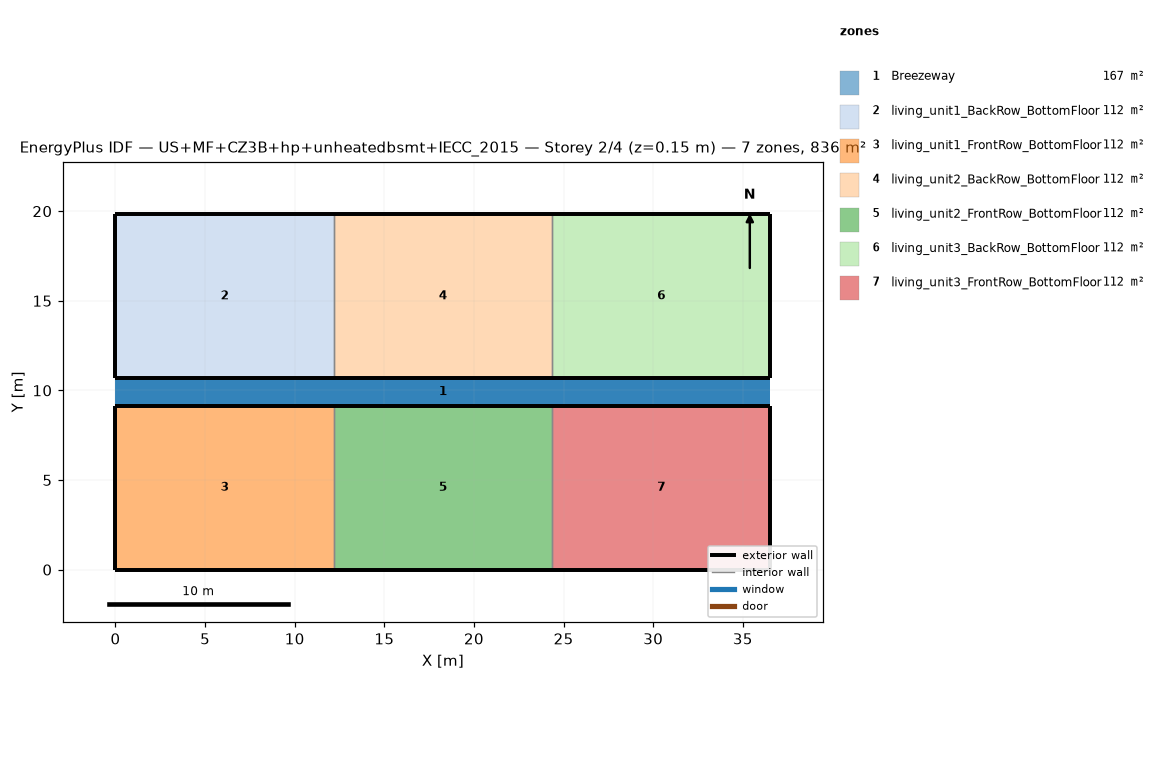
=== STOREY PLAN SPEC (per zone: floor XY polygon, exterior-wall plan segments, windows/doors) ===
zone 1: Breezeway  (167.0 m²)
  floor: (36.54, 9.16) (0.00, 9.16) (0.00, 10.68) (36.54, 10.68)
  floor: (36.54, 9.16) (0.00, 9.16) (0.00, 10.68) (36.54, 10.68)
  floor: (36.54, 9.16) (0.00, 9.16) (0.00, 10.68) (36.54, 10.68)
zone 2: living_unit1_BackRow_BottomFloor  (111.5 m²)
  floor: (12.18, 10.68) (0.00, 10.68) (0.00, 19.84) (12.18, 19.84)
  exterior wall: (0.00, 10.68) – (12.18, 10.68)  [12.2 m]
  exterior wall: (12.18, 19.84) – (0.00, 19.84)  [12.2 m]
  exterior wall: (0.00, 19.84) – (0.00, 10.68)  [9.2 m]
  interior walls: 1
zone 3: living_unit1_FrontRow_BottomFloor  (111.5 m²)
  floor: (12.18, 0.00) (0.00, 0.00) (0.00, 9.16) (12.18, 9.16)
  exterior wall: (0.00, 0.00) – (12.18, 0.00)  [12.2 m]
  exterior wall: (12.18, 9.16) – (0.00, 9.16)  [12.2 m]
  exterior wall: (0.00, 9.16) – (0.00, 0.00)  [9.2 m]
  interior walls: 1
zone 4: living_unit2_BackRow_BottomFloor  (111.5 m²)
  floor: (24.36, 10.68) (12.18, 10.68) (12.18, 19.84) (24.36, 19.84)
  exterior wall: (12.18, 10.68) – (24.36, 10.68)  [12.2 m]
  exterior wall: (24.36, 19.84) – (12.18, 19.84)  [12.2 m]
  interior walls: 2
zone 5: living_unit2_FrontRow_BottomFloor  (111.5 m²)
  floor: (24.36, 0.00) (12.18, 0.00) (12.18, 9.16) (24.36, 9.16)
  exterior wall: (12.18, 0.00) – (24.36, 0.00)  [12.2 m]
  exterior wall: (24.36, 9.16) – (12.18, 9.16)  [12.2 m]
  interior walls: 2
zone 6: living_unit3_BackRow_BottomFloor  (111.5 m²)
  floor: (36.54, 10.68) (24.36, 10.68) (24.36, 19.84) (36.54, 19.84)
  exterior wall: (24.36, 10.68) – (36.54, 10.68)  [12.2 m]
  exterior wall: (36.54, 10.68) – (36.54, 19.84)  [9.2 m]
  exterior wall: (36.54, 19.84) – (24.36, 19.84)  [12.2 m]
  interior walls: 1
zone 7: living_unit3_FrontRow_BottomFloor  (111.5 m²)
  floor: (36.54, 0.00) (24.36, 0.00) (24.36, 9.16) (36.54, 9.16)
  exterior wall: (24.36, 0.00) – (36.54, 0.00)  [12.2 m]
  exterior wall: (36.54, 0.00) – (36.54, 9.16)  [9.2 m]
  exterior wall: (36.54, 9.16) – (24.36, 9.16)  [12.2 m]
  interior walls: 1

=== DERIVED (storey summary) ===
Building: US+MF+CZ3B+hp+unheatedbsmt+IECC_2015
Storey: 2 of 4  (floor level z = 0.15 m)
Storey gross floor area: 836.2 m²
Zones on this storey: 7
  - Breezeway: floor 167.0 m²
  - living_unit1_BackRow_BottomFloor: floor 111.5 m²; exterior wall 33.5 m (86.9 m²); WWR 0.0%
  - living_unit1_FrontRow_BottomFloor: floor 111.5 m²; exterior wall 33.5 m (86.9 m²); WWR 0.0%
  - living_unit2_BackRow_BottomFloor: floor 111.5 m²; exterior wall 24.4 m (63.1 m²); WWR 0.0%
  - living_unit2_FrontRow_BottomFloor: floor 111.5 m²; exterior wall 24.4 m (63.1 m²); WWR 0.0%
  - living_unit3_BackRow_BottomFloor: floor 111.5 m²; exterior wall 33.5 m (86.9 m²); WWR 0.0%
  - living_unit3_FrontRow_BottomFloor: floor 111.5 m²; exterior wall 33.5 m (86.9 m²); WWR 0.0%
Zone adjacency (shared interzone walls):
  - living_unit1_BackRow_BottomFloor ↔ living_unit2_BackRow_BottomFloor
  - living_unit1_FrontRow_BottomFloor ↔ living_unit2_FrontRow_BottomFloor
  - living_unit2_BackRow_BottomFloor ↔ living_unit3_BackRow_BottomFloor
  - living_unit2_FrontRow_BottomFloor ↔ living_unit3_FrontRow_BottomFloor